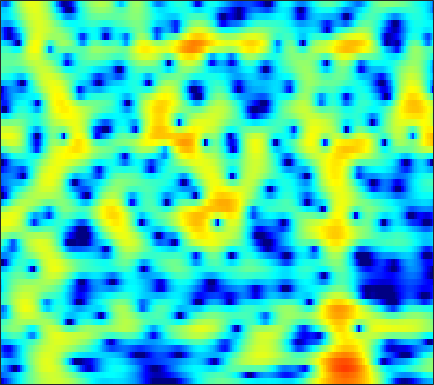

Data behind this chart, as committed beside it:
-17.731, -15.765, -13.611, -11.818, -10.635, -9.2076, -7.921, -7.0209, -5.8998, -4.8458, -3.8543, -3.1481, -2.256, -1.426, -0.8499, -0.13422, 0.50644, 0.94232, 1.4626, 1.8964, 2.2602, 2.4836, 2.7193, 2.8787
-11.08, -10.7, -10.12, -9.467, -8.936, -8.168, -7.344, -6.693, -5.788, -4.855, -3.91, -3.204, -2.283, -1.4, -0.7715, 0.006294, 0.7082, 1.179, 1.726, 2.181, 2.537, 2.74, 2.922, 3.003
-8.074, -8.781, -10.01, -11.7, -13.39, -16.56, -20.51, -20.37, -15.46, -11.21, -8.014, -6.08, -3.941, -2.18, -1.056, 0.226, 1.281, 1.94, 2.652, 3.187, 3.551, 3.716, 3.787, 3.695
-6.13, -6.589, -7.17, -7.686, -7.99, -8.205, -8.128, -7.823, -7.07, -6.029, -4.766, -3.757, -2.414, -1.145, -0.2597, 0.8084, 1.725, 2.307, 2.934, 3.385, 3.662, 3.747, 3.693, 3.441
-10.47, -11.62, -12.97, -13.59, -13.31, -12.11, -10.49, -9.183, -7.505, -5.945, -4.493, -3.477, -2.219, -1.079, -0.2999, 0.635, 1.447, 1.973, 2.561, 3.011, 3.318, 3.452, 3.496, 3.387
-12.12, -13.35, -14.99, -15.88, -15.44, -13.61, -11.37, -9.783, -7.912, -6.304, -4.911, -3.971, -2.838, -1.821, -1.121, -0.27, 0.4946, 1.011, 1.627, 2.153, 2.581, 2.838, 3.088, 3.232
-8.598, -8.284, -7.887, -7.481, -7.139, -6.63, -6.068, -5.647, -5.11, -4.62, -4.181, -3.882, -3.492, -3.062, -2.675, -2.058, -1.332, -0.7402, 0.07797, 0.8658, 1.583, 2.056, 2.584, 2.989
-5.364, -4.581, -3.734, -3.072, -2.679, -2.333, -2.166, -2.18, -2.4, -2.895, -3.717, -4.621, -6.267, -8.366, -9.735, -9.485, -6.924, -4.806, -2.385, -0.491, 0.9553, 1.796, 2.646, 3.228
-2.322, -1.716, -1.013, -0.4381, -0.08016, 0.257, 0.4273, 0.4224, 0.2256, -0.2241, -0.9664, -1.724, -2.964, -4.322, -5.069, -5.037, -3.783, -2.503, -0.8603, 0.4887, 1.505, 2.058, 2.53, 2.72
-3.148, -2.72, -2.056, -1.369, -0.8524, -0.2011, 0.3782, 0.7352, 1.101, 1.297, 1.348, 1.309, 1.206, 1.088, 1.014, 0.982, 1.025, 1.103, 1.227, 1.326, 1.346, 1.287, 1.081, 0.701
-8.454, -8.624, -7.516, -5.431, -3.811, -1.874, -0.2972, 0.6508, 1.639, 2.344, 2.8, 2.995, 3.087, 3.01, 2.86, 2.542, 2.109, 1.725, 1.16, 0.5734, 0.02229, -0.3568, -0.8154, -1.23
-9.945, -10.97, -9.057, -5.813, -3.602, -1.184, 0.6933, 1.795, 2.913, 3.692, 4.183, 4.36, 4.34, 4.048, 3.634, 2.814, 1.656, 0.5363, -1.322, -3.562, -5.843, -6.971, -6.938, -5.8
-3.139, -2.8, -2.106, -1.187, -0.3931, 0.6897, 1.693, 2.357, 3.089, 3.619, 3.924, 4.001, 3.89, 3.509, 3.032, 2.11, 0.8172, -0.4431, -2.602, -5.382, -8.522, -10.1, -9.46, -7.391
-4.15, -3.322, -2.28, -1.271, -0.5516, 0.333, 1.104, 1.604, 2.165, 2.583, 2.836, 2.919, 2.89, 2.694, 2.436, 1.952, 1.32, 0.7664, -0.03689, -0.8501, -1.565, -1.987, -2.365, -2.589
-6.52, -5.134, -3.616, -2.335, -1.531, -0.6223, 0.1365, 0.6089, 1.116, 1.495, 1.759, 1.883, 1.961, 1.952, 1.899, 1.769, 1.585, 1.423, 1.183, 0.9235, 0.6447, 0.4349, 0.1356, -0.2077
-5.896, -4.93, -3.746, -2.725, -2.062, -1.309, -0.69, -0.3122, 0.06693, 0.3157, 0.4638, 0.5244, 0.5579, 0.578, 0.6097, 0.6991, 0.8467, 0.985, 1.187, 1.379, 1.523, 1.579, 1.57, 1.448
-4.898, -4.489, -3.866, -3.207, -2.71, -2.076, -1.569, -1.298, -1.1, -1.12, -1.368, -1.694, -2.24, -2.746, -2.956, -2.776, -2.04, -1.261, -0.1477, 0.8788, 1.728, 2.223, 2.687, 2.942
-8.088, -8.054, -7.322, -6.162, -5.192, -4.038, -3.146, -2.708, -2.419, -2.532, -3.176, -4.094, -6.14, -9.895, -15.38, -19.71, -9.402, -5.501, -2.116, 0.1627, 1.759, 2.634, 3.46, 3.964
-23.72, -29.14, -15.92, -11.08, -8.758, -6.637, -5.163, -4.328, -3.568, -3.17, -3.09, -3.244, -3.697, -4.244, -4.47, -4.12, -2.919, -1.723, -0.1178, 1.286, 2.39, 3.013, 3.599, 3.913
-9.543, -9.888, -9.757, -9.137, -8.452, -7.514, -6.506, -5.668, -4.548, -3.514, -2.573, -1.964, -1.277, -0.6507, -0.194, 0.4319, 1.079, 1.581, 2.213, 2.75, 3.156, 3.344, 3.416, 3.283
-5.543, -6.287, -7.519, -9.019, -10.43, -11.86, -11.24, -9.482, -6.772, -4.362, -2.452, -1.292, -0.0156, 0.9924, 1.615, 2.308, 2.855, 3.176, 3.495, 3.666, 3.671, 3.557, 3.218, 2.654
-2.297, -3.091, -4.569, -6.728, -8.802, -11.58, -11.41, -8.946, -5.699, -3.186, -1.289, -0.1945, 0.9672, 1.844, 2.353, 2.872, 3.252, 3.442, 3.573, 3.566, 3.382, 3.126, 2.606, 1.828
0.9991, 0.6754, 0.1229, -0.4602, -0.85, -1.225, -1.229, -1.05, -0.601, -0.06746, 0.415, 0.7222, 1.034, 1.25, 1.372, 1.491, 1.591, 1.65, 1.689, 1.662, 1.534, 1.345, 0.9341, 0.3162
3.239, 3.189, 3.063, 2.886, 2.709, 2.471, 2.221, 2.015, 1.689, 1.278, 0.7272, 0.2284, -0.5598, -1.395, -1.955, -2.452, -2.604, -2.495, -2.189, -1.88, -1.639, -1.548, -1.553, -1.687
4.086, 4.202, 4.289, 4.272, 4.19, 4.017, 3.668, 3.311, 2.631, 1.678, 0.3661, -0.9506, -3.265, -6.51, -9.771, -13.94, -12.37, -9.861, -7.579, -6.324, -5.705, -5.418, -5.069, -4.607
3.124, 3.417, 3.747, 3.985, 4.113, 4.146, 4.015, 3.788, 3.262, 2.439, 1.268, 0.1132, -1.875, -4.377, -6.402, -8.457, -8.767, -8.25, -7.888, -8.374, -10.02, -12.02, -14.04, -11.51
-0.5098, 0.003782, 0.7092, 1.435, 1.933, 2.463, 2.876, 3.04, 3.096, 2.917, 2.514, 2.083, 1.342, 0.5138, -0.1455, -0.9805, -1.764, -2.361, -3.311, -4.617, -6.356, -7.84, -8.915, -7.683
-8.595, -7.721, -6.069, -4.25, -3.012, -1.52, -0.3478, 0.3605, 1.076, 1.568, 1.852, 1.943, 1.963, 1.861, 1.723, 1.476, 1.17, 0.8858, 0.4757, 0.0208, -0.3999, -0.6416, -0.7879, -0.7086
-38.1, -22.72, -14.76, -10.36, -8.085, -5.659, -3.904, -2.836, -1.7, -0.8045, -0.07561, 0.373, 0.8761, 1.267, 1.517, 1.772, 1.952, 2.04, 2.098, 2.098, 2.049, 1.993, 1.896, 1.759
-15.09, -14.19, -12.38, -10.41, -9.048, -7.426, -6.086, -5.236, -4.253, -3.366, -2.518, -1.872, -1.022, -0.1794, 0.4205, 1.162, 1.801, 2.221, 2.663, 2.99, 3.186, 3.248, 3.21, 3.032
-11.03, -10.64, -9.972, -9.327, -8.812, -8.327, -7.98, -7.817, -7.68, -7.384, -6.732, -5.895, -4.444, -2.82, -1.644, -0.2079, 1.031, 1.811, 2.673, 3.323, 3.776, 3.985, 4.087, 3.983
-10.61, -10.44, -10.15, -9.85, -9.698, -9.793, -10.34, -11.2, -13.26, -17.04, -20.14, -16.11, -10.48, -6.57, -4.359, -2.038, -0.2229, 0.8698, 2.062, 2.981, 3.661, 4.028, 4.327, 4.406
-14.23, -13.85, -12.83, -11.69, -11.08, -10.5, -10.46, -10.76, -11.63, -12.57, -12.6, -11.42, -8.995, -6.458, -4.782, -2.858, -1.255, -0.2219, 0.9574, 1.947, 2.752, 3.244, 3.744, 4.066
-39.6, -22.29, -15.77, -12.3, -10.65, -9.078, -8.137, -7.67, -7.251, -6.934, -6.537, -6.144, -5.476, -4.684, -4.028, -3.123, -2.192, -1.47, -0.4992, 0.4614, 1.371, 1.997, 2.731, 3.338
-10.95, -10.2, -8.729, -7.141, -6.112, -5.006, -4.251, -3.883, -3.598, -3.543, -3.644, -3.816, -4.084, -4.437, -4.671, -4.841, -4.658, -4.214, -3.221, -1.956, -0.6003, 0.3683, 1.531, 2.502
-3.269, -2.592, -1.745, -1.021, -0.5396, -0.1326, 0.09712, 0.08448, -0.1731, -0.7014, -1.555, -2.411, -3.919, -5.884, -7.775, -10.88, -13.73, -13.3, -9.774, -6.199, -3.362, -1.646, 0.1644, 1.513
1.425, 2.004, 2.606, 3.009, 3.197, 3.254, 3.085, 2.797, 2.149, 1.182, -0.1701, -1.472, -3.672, -6.427, -8.89, -12.52, -15.4, -15.18, -12, -8.317, -5.111, -3.165, -1.16, 0.1653
3.473, 3.776, 4.067, 4.232, 4.229, 4.121, 3.782, 3.385, 2.643, 1.572, 0.1645, -1.167, -3.378, -6.215, -8.925, -13.78, -21.67, -21.92, -13.98, -9.014, -5.62, -3.724, -1.893, -0.8033
2.744, 2.817, 2.881, 2.899, 2.867, 2.728, 2.474, 2.17, 1.601, 0.8187, -0.2101, -1.149, -2.656, -4.423, -5.875, -7.792, -9.107, -9.095, -7.732, -5.754, -3.831, -2.582, -1.259, -0.326
-0.2303, -0.3511, -0.4114, -0.3689, -0.2612, -0.1612, -0.07986, -0.09289, -0.2583, -0.5645, -1.046, -1.49, -2.174, -2.9, -3.397, -3.897, -4.1, -3.996, -3.51, -2.717, -1.742, -0.9841, -0.01768, 0.8247
-5.564, -6.11, -6.201, -5.613, -4.926, -3.991, -3.188, -2.712, -2.32, -2.156, -2.228, -2.409, -2.761, -3.223, -3.549, -3.895, -3.97, -3.791, -3.212, -2.301, -1.196, -0.3333, 0.7957, 1.8
-15.04, -20.68, -20.28, -13.54, -10.55, -7.703, -5.88, -4.913, -4.015, -3.556, -3.436, -3.581, -4.086, -4.922, -5.8, -7.189, -8.387, -8.494, -7.03, -4.643, -2.281, -0.7178, 1.047, 2.471
-13.19, -14.18, -13.93, -12.13, -10.54, -8.56, -7.027, -6.138, -5.277, -4.757, -4.557, -4.624, -5.084, -6.048, -7.264, -9.963, -14.84, -18.26, -11.75, -6.239, -2.593, -0.5675, 1.506, 3.066
-15.3, -14.37, -12.7, -11.1, -10.05, -8.931, -8.011, -7.513, -7.02, -6.603, -6.252, -5.991, -5.668, -5.481, -5.403, -5.322, -5.05, -4.53, -3.3, -1.667, 0.03546, 1.227, 2.588, 3.658
-18.74, -15.39, -12.45, -10.69, -9.877, -9.379, -9.384, -9.702, -10.37, -10.89, -10.52, -9.539, -7.747, -5.957, -4.755, -3.335, -2.08, -1.192, -0.06881, 1.015, 2.023, 2.702, 3.47, 4.041
-8.008, -7.955, -7.72, -7.551, -7.587, -8.013, -9.108, -10.52, -13.73, -20.96, -24.79, -15.52, -9.695, -6.155, -4.226, -2.214, -0.6442, 0.3246, 1.404, 2.285, 2.987, 3.394, 3.792, 4.013
-3.43, -3.644, -3.885, -4.153, -4.43, -4.92, -5.587, -6.187, -7.011, -7.507, -7.172, -6.319, -4.71, -2.99, -1.799, -0.4067, 0.744, 1.452, 2.224, 2.787, 3.16, 3.323, 3.385, 3.283
-1.49, -1.63, -1.804, -1.976, -2.11, -2.296, -2.434, -2.498, -2.505, -2.338, -1.954, -1.528, -0.8364, -0.05849, 0.5265, 1.232, 1.827, 2.179, 2.5, 2.657, 2.65, 2.543, 2.258, 1.805
-1.18, -1.167, -1.164, -1.168, -1.163, -1.143, -1.045, -0.9291, -0.684, -0.3245, 0.1362, 0.5307, 1.08, 1.605, 1.956, 2.32, 2.533, 2.582, 2.468, 2.188, 1.76, 1.356, 0.7428, 0.03024
-1.859, -1.641, -1.494, -1.447, -1.445, -1.441, -1.398, -1.257, -0.8366, -0.209, 0.5838, 1.217, 2.04, 2.725, 3.105, 3.4, 3.395, 3.179, 2.599, 1.694, 0.5351, -0.3977, -1.504, -2.2
-3.071, -2.785, -2.734, -3.006, -3.388, -4.048, -4.768, -5.057, -4.661, -3.13, -1.059, 0.4652, 2.223, 3.56, 4.255, 4.762, 4.769, 4.409, 3.41, 1.642, -1.18, -4.314, -10.18, -10.13
-6.005, -6.29, -6.955, -7.87, -8.673, -10.18, -12.78, -17.03, -28.59, -11.56, -5.344, -2.3, 0.5984, 2.611, 3.656, 4.504, 4.792, 4.645, 3.94, 2.643, 0.7548, -0.9527, -2.957, -3.224
-10.16, -11.75, -14.75, -17.93, -18.22, -15.84, -13.64, -12.3, -10.25, -7.633, -4.797, -2.81, -0.5644, 1.185, 2.186, 3.123, 3.63, 3.761, 3.62, 3.204, 2.609, 2.135, 1.577, 1.212
-10.7, -12.26, -14.96, -17.55, -17.39, -14.42, -11.35, -9.357, -6.964, -4.855, -2.942, -1.633, -0.09397, 1.181, 1.954, 2.736, 3.228, 3.424, 3.49, 3.353, 3.058, 2.768, 2.333, 1.859
-8.184, -8.506, -8.85, -8.851, -8.531, -7.651, -6.422, -5.338, -3.869, -2.422, -1.063, -0.1342, 0.9654, 1.882, 2.435, 2.989, 3.337, 3.46, 3.456, 3.267, 2.913, 2.548, 1.951, 1.252
-6.543, -6.514, -6.332, -5.928, -5.465, -4.649, -3.638, -2.815, -1.687, -0.5767, 0.4609, 1.165, 1.99, 2.653, 3.035, 3.383, 3.548, 3.548, 3.37, 3.002, 2.446, 1.907, 1.018, -0.04353
-6.926, -7.01, -6.768, -6.103, -5.361, -4.155, -2.821, -1.835, -0.5846, 0.5399, 1.511, 2.132, 2.807, 3.304, 3.562, 3.748, 3.743, 3.617, 3.276, 2.727, 1.95, 1.211, -0.002781, -1.507
-10.21, -11.43, -12.07, -10.37, -8.239, -5.45, -3.083, -1.6, 0.02689, 1.318, 2.314, 2.889, 3.441, 3.783, 3.916, 3.945, 3.805, 3.591, 3.167, 2.546, 1.691, 0.8647, -0.5241, -2.327
